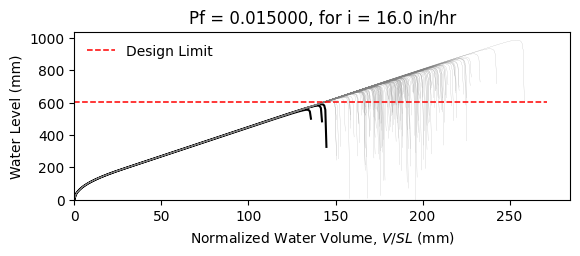

Data behind this chart, as committed beside it:
W10X39, L = 360.0 in, slope = 0.020833333333333332 in/in, dead load = 6.944444444444444e-05 kip/in…
zwlim AISC Appendix 2, zwlim DAMP, zwlim Proposed for ASCE 7, zwlim Neglect Ponding, dhnom Denver, dhnom New York, dhnom New Orleans, dh Denver, dh New York, dh New Orleans, dmax
20.7, 21.63, 18.27, 20.7, 1.13, 1.13, 1.13, 3.212, 3.212, 3.212, 31.84, Safe, 
20.7, 21.63, 18.27, 20.7, 1.13, 1.13, 1.13, 3.212, 3.212, 3.212, 27.57, Safe, 
20.7, 21.63, 18.27, 20.7, 1.13, 1.13, 1.13, 3.212, 3.212, 3.212, 26.32, Safe, 
20.7, 21.63, 18.27, 20.7, 1.13, 1.13, 1.13, 3.212, 3.212, 3.212, 31.15, Safe, 
20.7, 21.63, 18.27, 20.7, 1.13, 1.13, 1.13, 3.212, 3.212, 3.212, 26.24, Safe, 
20.7, 21.63, 18.27, 20.7, 1.13, 1.13, 1.13, 3.212, 3.212, 3.212, 38.87, Safe, 
20.7, 21.63, 18.27, 20.7, 1.13, 1.13, 1.13, 3.212, 3.212, 3.212, 29.23, Safe, 
20.7, 21.63, 18.27, 20.7, 1.13, 1.13, 1.13, 3.212, 3.212, 3.212, 26.38, Safe, 
20.7, 21.63, 18.27, 20.7, 1.13, 1.13, 1.13, 3.212, 3.212, 3.212, 30.49, Safe, 
20.7, 21.63, 18.27, 20.7, 1.13, 1.13, 1.13, 3.212, 3.212, 3.212, 28.63, Safe, 
20.7, 21.63, 18.27, 20.7, 1.13, 1.13, 1.13, 3.212, 3.212, 3.212, 25.25, Safe, 
20.7, 21.63, 18.27, 20.7, 1.13, 1.13, 1.13, 3.212, 3.212, 3.212, 24.28, Safe, 
20.7, 21.63, 18.27, 20.7, 1.13, 1.13, 1.13, 3.212, 3.212, 3.212, 30.62, Safe, 
20.7, 21.63, 18.27, 20.7, 1.13, 1.13, 1.13, 3.212, 3.212, 3.212, 26.96, Safe, 
20.7, 21.63, 18.27, 20.7, 1.13, 1.13, 1.13, 3.212, 3.212, 3.212, 31.44, Safe, 
20.7, 21.63, 18.27, 20.7, 1.13, 1.13, 1.13, 3.212, 3.212, 3.212, 28.38, Safe, 
20.7, 21.63, 18.27, 20.7, 1.13, 1.13, 1.13, 3.212, 3.212, 3.212, 29.41, Safe, 
20.7, 21.63, 18.27, 20.7, 1.13, 1.13, 1.13, 3.212, 3.212, 3.212, 32.16, Safe, 
20.7, 21.63, 18.27, 20.7, 1.13, 1.13, 1.13, 3.212, 3.212, 3.212, 26.12, Safe, 
20.7, 21.63, 18.27, 20.7, 1.13, 1.13, 1.13, 3.212, 3.212, 3.212, 27.49, Safe, 
20.7, 21.63, 18.27, 20.7, 1.13, 1.13, 1.13, 3.212, 3.212, 3.212, 26.16, Safe, 
20.7, 21.63, 18.27, 20.7, 1.13, 1.13, 1.13, 3.212, 3.212, 3.212, 31.13, Safe, 
20.7, 21.63, 18.27, 20.7, 1.13, 1.13, 1.13, 3.212, 3.212, 3.212, 32.74, Safe, 
20.7, 21.63, 18.27, 20.7, 1.13, 1.13, 1.13, 3.212, 3.212, 3.212, 28.75, Safe, 
20.7, 21.63, 18.27, 20.7, 1.13, 1.13, 1.13, 3.212, 3.212, 3.212, 27.32, Safe, 
20.7, 21.63, 18.27, 20.7, 1.13, 1.13, 1.13, 3.212, 3.212, 3.212, 24.04, Safe, 
20.7, 21.63, 18.27, 20.7, 1.13, 1.13, 1.13, 3.212, 3.212, 3.212, 30.31, Safe, 
20.7, 21.63, 18.27, 20.7, 1.13, 1.13, 1.13, 3.212, 3.212, 3.212, 30.13, Safe, 
20.7, 21.63, 18.27, 20.7, 1.13, 1.13, 1.13, 3.212, 3.212, 3.212, 26.32, Safe, 
20.7, 21.63, 18.27, 20.7, 1.13, 1.13, 1.13, 3.212, 3.212, 3.212, 33.63, Safe, 
20.7, 21.63, 18.27, 20.7, 1.13, 1.13, 1.13, 3.212, 3.212, 3.212, 29.09, Safe, 
20.7, 21.63, 18.27, 20.7, 1.13, 1.13, 1.13, 3.212, 3.212, 3.212, 30.45, Safe, 
20.7, 21.63, 18.27, 20.7, 1.13, 1.13, 1.13, 3.212, 3.212, 3.212, 27.2, Safe, 
20.7, 21.63, 18.27, 20.7, 1.13, 1.13, 1.13, 3.212, 3.212, 3.212, 32.48, Safe, 
20.7, 21.63, 18.27, 20.7, 1.13, 1.13, 1.13, 3.212, 3.212, 3.212, 30.87, Safe, 
20.7, 21.63, 18.27, 20.7, 1.13, 1.13, 1.13, 3.212, 3.212, 3.212, 26.2, Safe, 
20.7, 21.63, 18.27, 20.7, 1.13, 1.13, 1.13, 3.212, 3.212, 3.212, 29.98, Safe, 
20.7, 21.63, 18.27, 20.7, 1.13, 1.13, 1.13, 3.212, 3.212, 3.212, 30.3, Safe, 
20.7, 21.63, 18.27, 20.7, 1.13, 1.13, 1.13, 3.212, 3.212, 3.212, 31.53, Safe, 
20.7, 21.63, 18.27, 20.7, 1.13, 1.13, 1.13, 3.212, 3.212, 3.212, 25.56, Safe, 
20.7, 21.63, 18.27, 20.7, 1.13, 1.13, 1.13, 3.212, 3.212, 3.212, 32.18, Safe, 
20.7, 21.63, 18.27, 20.7, 1.13, 1.13, 1.13, 3.212, 3.212, 3.212, 27.13, Safe, 
20.7, 21.63, 18.27, 20.7, 1.13, 1.13, 1.13, 3.212, 3.212, 3.212, 28.68, Safe, 
20.7, 21.63, 18.27, 20.7, 1.13, 1.13, 1.13, 3.212, 3.212, 3.212, 27.78, Safe, 
20.7, 21.63, 18.27, 20.7, 1.13, 1.13, 1.13, 3.212, 3.212, 3.212, 31.96, Safe, 
20.7, 21.63, 18.27, 20.7, 1.13, 1.13, 1.13, 3.212, 3.212, 3.212, 24.7, Safe, 
20.7, 21.63, 18.27, 20.7, 1.13, 1.13, 1.13, 3.212, 3.212, 3.212, 29.04, Safe, 
20.7, 21.63, 18.27, 20.7, 1.13, 1.13, 1.13, 3.212, 3.212, 3.212, 27.28, Safe, 
20.7, 21.63, 18.27, 20.7, 1.13, 1.13, 1.13, 3.212, 3.212, 3.212, 29.16, Safe, 
20.7, 21.63, 18.27, 20.7, 1.13, 1.13, 1.13, 3.212, 3.212, 3.212, 26.56, Safe, 
20.7, 21.63, 18.27, 20.7, 1.13, 1.13, 1.13, 3.212, 3.212, 3.212, 31.25, Safe, 
20.7, 21.63, 18.27, 20.7, 1.13, 1.13, 1.13, 3.212, 3.212, 3.212, 23.23, Fail, 
20.7, 21.63, 18.27, 20.7, 1.13, 1.13, 1.13, 3.212, 3.212, 3.212, 29.28, Safe, 
20.7, 21.63, 18.27, 20.7, 1.13, 1.13, 1.13, 3.212, 3.212, 3.212, 27.14, Safe, 
20.7, 21.63, 18.27, 20.7, 1.13, 1.13, 1.13, 3.212, 3.212, 3.212, 33.29, Safe, 
20.7, 21.63, 18.27, 20.7, 1.13, 1.13, 1.13, 3.212, 3.212, 3.212, 27.19, Safe, 
20.7, 21.63, 18.27, 20.7, 1.13, 1.13, 1.13, 3.212, 3.212, 3.212, 28.61, Safe, 
20.7, 21.63, 18.27, 20.7, 1.13, 1.13, 1.13, 3.212, 3.212, 3.212, 27.05, Safe, 
20.7, 21.63, 18.27, 20.7, 1.13, 1.13, 1.13, 3.212, 3.212, 3.212, 24.2, Safe, 
... 142 more rows
